Labelled photos from "data", an image-classification folder in DeepLearner7/Hand-Gesture-Recognition. The possible labels are: closed hand, one finger, open palm.

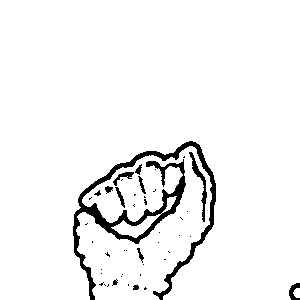
Label: closed hand

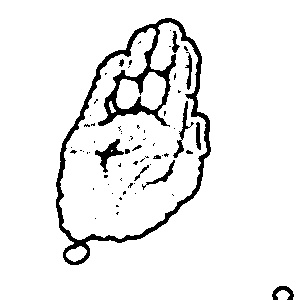
Label: open palm

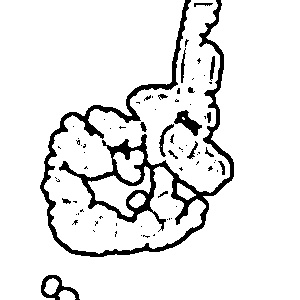
Label: one finger

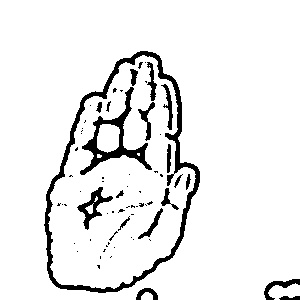
Label: open palm

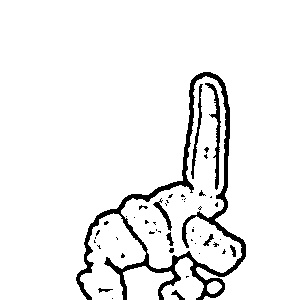
Label: one finger

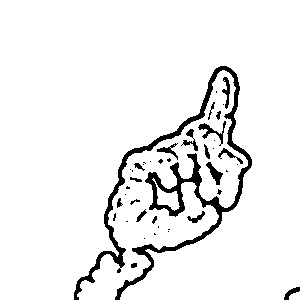
Label: one finger
